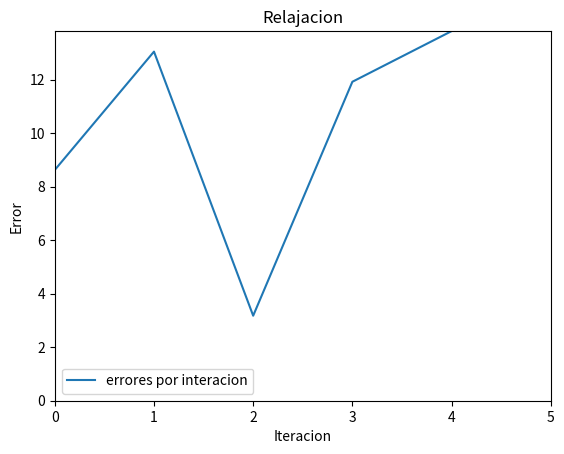

Python code for this plot:
import numpy as np
import scipy.linalg as la
import matplotlib.pyplot as plt

#Metodo de relajacion
#Entradas
#A matriz de cofactores
#b matriz de respuestas
#maxI maxima cantidad de iteraciones
#tol tolerancia para calcular error
#w constante por usar en el metodo

def relajacion(A,b,maxI,tol,w):
    #Se debe verificar que la matriz sea definida positiva
    if (np.all(np.linalg.eigvals(A) > 0)):
        pass
    else:
        print("La matriz no es definida positiva")
        return
    #Se debe verificar que la matriz sea tridiagonal
    for i in range(len(A)):
        for j in range(len(A[0])):
            i0= j-1
            i1= j+1
            if (i==j):
                if i0<0 or i0>=len(A[0]):
                    if A[i][j]==0 or A[i1][j]==0:
                        print(1)
                        print("La matriz no es tridiagonal")
                        return
                elif i1<0 or i1>=len(A[0]):
                    if A[i][j]==0 or A[i0][j]==0:
                        print(2)
                        print("La matriz no es tridiagonal")
                        return
                else:
                    if A[i][j]==0 or A[i0][j]==0 or A[i1][j]==0 :
                        print(3)
                        print("La matriz no es tridiagonal")
                        return
            else:
                if abs(i-j)>1:
                    if A[i][j]!=0:
                        print(i)
                        print(j)
                        print("La matriz no es tridiagonal")
                        return
    
    #Calculo de D, L y U
    (P,L,U) = la.lu(A)
    D= np.diag(np.diag(U))
    # k es la iteracion actual
    k=0
    #Un requisito es que la matriz D+wL sea invertible
    x = D+w*L
    try:
        inverse = np.linalg.inv(x)
    except np.linalg.LinAlgError:
        print("D+wL no es invertible")
        return
    else:
        #lista de errores para graficar
        lista_error=[]
        x = []
        for i in A:
            x.append(0)
        x= np.transpose(x)
        #iteraciones, esperando que se cumplan las iteraciones
        while k<maxI:
            x0 = np.transpose(x)
            M= w**-1*(w*L+D)
            
            N = w**-1*((1-w)*D-w*U)
            
            x = np.matmul(np.matmul(np.linalg.inv(M),N),x0) + np.matmul(np.linalg.inv(M),b)
          
            errorM = b - np.matmul(A,np.transpose(x))
        
            errorM = np.transpose(errorM)
           
            error = 0
            
            #Revisar si el error se cumple, sino se sigue iterando
            for i in errorM:
                error = error+i**2
            lista_error.append(error**0.5)
            if (error**0.5 < tol):
                break
            k=k+1
        
        plt.plot(lista_error, label = 'errores por interacion') #Construccion de tabla
        plt.ylabel('Error')
        plt.xlabel('Iteracion')
        #Los ejes estan limitados por las iteraciones y el error maximo
        plt.axis([0, maxI, 0, max(lista_error)])
        plt.title('Relajacion')
        plt.legend()
        plt.show()
        return x,error

if __name__ == '__main__':
    #ejemplo numerico
    xAprox, err = relajacion([[4,3,0],[3,4,-1],[0,-1,4]],[7,7,7],5,0.0001,1.24)
    print("######################################################")
    print("Metodo de Relajacion \n")
    print('xAprox = {}\n%Error = {}'.format(xAprox, err))

    

